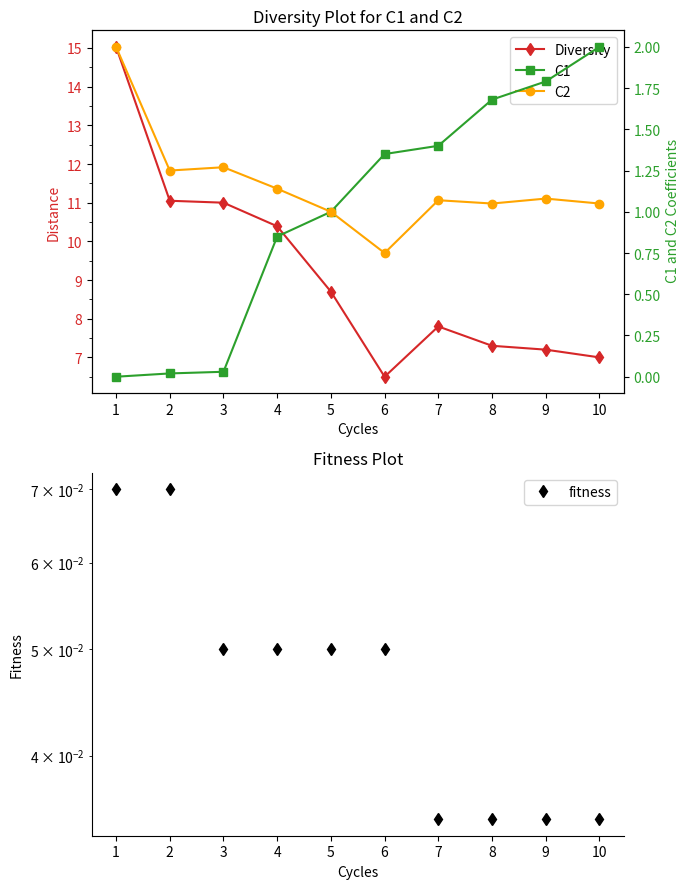

The script that saved this image: (Note: this script raises an exception after producing the figure.)
import numpy as np
import matplotlib.pyplot as plt
from matplotlib.ticker import MultipleLocator

def metodo_grafica(datos):
    arreglo=np.array(datos)
    # Visualizar las graficas
    # fig, (ax0, ax1,ax2) = plt.subplots(nrows=3, figsize=(7, 9))
    # ax0.plot(arreglo[:, 0], arreglo[:, 1], 'b*', label="diversidad")   #diversidad
    # ax0.legend()
    # ax0.set_xlabel("Generación")
    # ax0.set_ylabel("distancia")
    # ax0.set_title("Gráfica para diversidad")
    #
    # ax1.plot(arreglo[:, 0], arreglo[:, 2], 'gs', label="C1")   #C1
    # ax1.plot(arreglo[:, 0], arreglo[:, 3], 'ro', label="C2")     #c2
    # ax1.legend()
    # ax1.set_xlabel("Generación")
    # ax1.set_ylabel("coeficiente")
    # ax1.set_title("Gráfica para C1 y C2")
    # for ax in (ax0, ax1, ax2, ax3):
    #     ax.spines['top'].set_visible(False)
    #     ax.spines['right'].set_visible(False)
    #     ax.get_xaxis().tick_bottom()
    #     ax.get_yaxis().tick_left()

    fig, (ax0, ax2) = plt.subplots(nrows=2, figsize=(7, 9))
    ax0.set_title("Diversity Plot for C1 and C2")
    color="tab:red"
    ax0.set_xticks(arreglo[:,0])
    ax0.yaxis.set_major_locator(MultipleLocator(1.0))
    ax0.yaxis.set_minor_locator(MultipleLocator(0.5))
    ax0.set_xlabel("Cycles")
    ax0.set_ylabel("Distance",color=color)
    a1=ax0.plot(arreglo[:, 0], arreglo[:, 1], '-d', label="Diversity",color=color)   #diversidad
    print("valor Diversidad",arreglo[:, 1])
    ax0.tick_params(axis="y", labelcolor=color)

    ax1=ax0.twinx()

    color = "tab:green"
    ax1.set_ylabel(" C1 and C2 Coefficients",color=color)
    a2=ax1.plot(arreglo[:, 0], arreglo[:, 2], '-s', label="C1",color=color)   #C1
    a3=ax1.plot(arreglo[:, 0], arreglo[:, 3], '-o', label="C2",color="orange")     #c2
    ax1.tick_params(axis="y", labelcolor=color)

# para juntar las etquetas de todos los ejes legend
#     ax=a1+a2+a3
#     labs=[l.get_label() for l in ax]
#     ax0.legend(ax,labs,loc=0)
    # tambien se puede usar de esta manera
   # fig.legend(loc=0)
    # o tambien de esta manera
    ax0.legend(handles=a1+a2+a3)

    ax2.set_xticks(arreglo[:, 0])
    ax2.plot(arreglo[:, 0], arreglo[:, 4], 'kd', label="fitness")  # fitness
    ax2.legend()
    ax2.set_xlabel("Cycles")
    ax2.set_ylabel("Fitness")
    ax2.set_title("Fitness Plot")
    ax2.semilogy()
    #ax2.ylim(0,10**-5)
    ax2.spines['top'].set_visible(False)
    ax2.spines['right'].set_visible(False)
    ax2.get_xaxis().tick_bottom()
    ax2.get_yaxis().tick_left()


    plt.tight_layout()
    fig.savefig("C:/Users/<user>/fuzzy-control/plotParamPSO.pdf")
    plt.show()


if __name__ == '__main__':
          # ciclo, diversidad, c1,c2,fitness
    datos=[[1, 15.03,  0,    2,    0.07],
           [2, 11.05,  0.02, 1.25, 0.07],
           [3, 11,     0.03, 1.27, 0.05],
           [4, 10.39,  0.85, 1.14, 0.05],
           [5, 8.7,    1,    1,    0.05],
           [6, 6.5,    1.35, 0.75, 0.05],
           [7, 7.8,    1.40, 1.07, 0.035],
           [8, 7.3,    1.68, 1.05, 0.035],
           [9, 7.2,    1.79, 1.08, 0.035],
           [10, 7.0,   2,    1.05, 0.035],

           ]
    metodo_grafica(datos)



